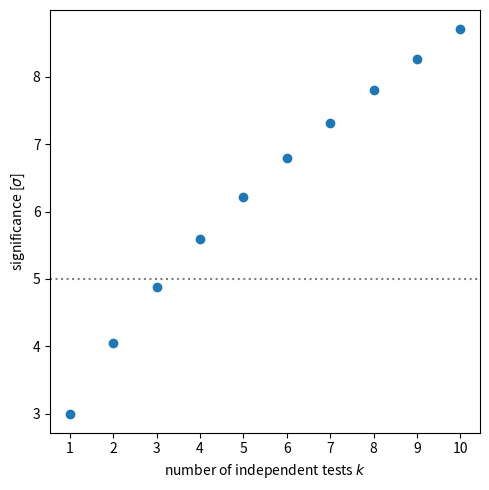

This chart was generated by the following Python code:
# Use Fisher's method to compute the p-value of multiple independent p-values.

import numpy as np
from scipy.stats import norm, chi2
import matplotlib.pyplot as plt

def chi2_fisher(p: float, k: int=2) -> (float, float, float):
    """Return the chi-square statistic for combined p-values.

    Parameters
    ----------
    p : float
        An input p-value.
    k : int
        The number of independent p-values.

    Returns
    -------
    chi2: float
        The combined chi-square value, which has 2k degrees of freedom.
    ptot : float
        The equivalent p-value of chi2 with 2k degrees of freedom.
    sigma : float
        The Gaussian sigma (Z-score) of the total p-value.
    """
    x2 = -2*k*np.log(p)
    ptot = chi2.sf(x2, 2*k)
    sigma = norm.isf(ptot)
    return x2, ptot, sigma

# How many independent 3-sigma results does it take to get to 5 sigma?

sigma = 3.
p = norm.sf(sigma)
kmax = 10

fig, ax = plt.subplots(1,1, figsize=(5,5), tight_layout=True)
for k in np.arange(1, kmax+1):
    x2, ptot, sigma = chi2_fisher(p, k)
    print(f'{k:4d} {x2:10g} {ptot:12g} {sigma:8g}')
    ax.scatter(k, sigma, color='tab:blue')

ax.axhline(5, ls=':', color='gray')
ax.set(xticks=np.arange(1, kmax+1),
       xlabel='number of independent tests $k$',
       ylabel='significance [$\sigma$]')
fig.savefig('fishers_method.png', dpi=150)
plt.show()
